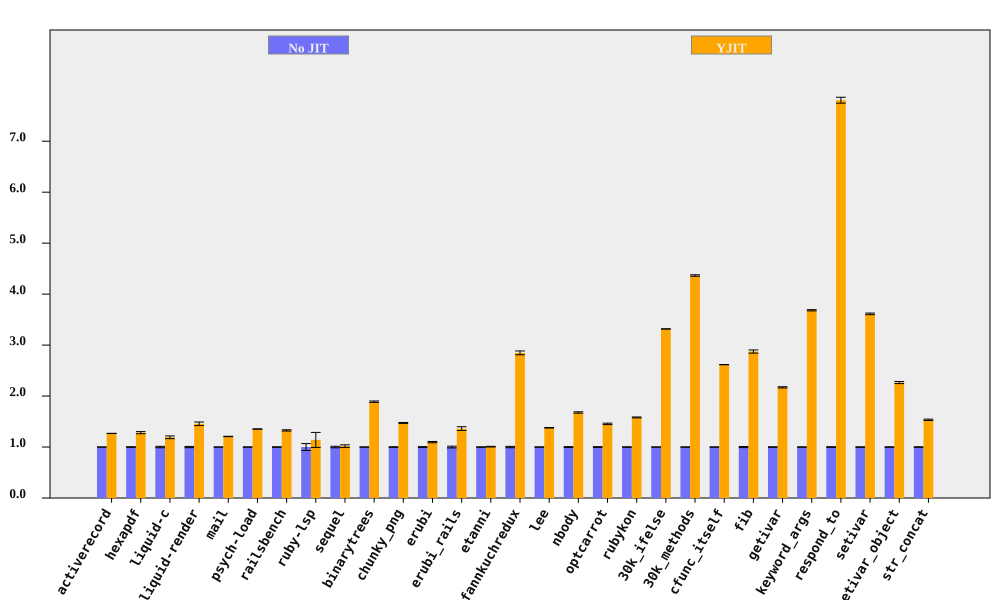

The data file committed next to this chart (first rows):
bench, No JIT (ms), No JIT RSD, YJIT (ms), YJIT RSD, YJIT spd, YJIT spd RSD, % in YJIT
activerecord, 423.3, 0.08778, 334.1, 0.1234, 1.267, 0.1515, 89.76
hexapdf, 8267, 0.6231, 6448, 1.485, 1.282, 1.61, 89.03
liquid-c, 232.1, 1.356, 194.9, 1.798, 1.191, 2.252, 93.09
liquid-render, 557.6, 1.232, 383, 2.077, 1.456, 2.415, 87.6
mail, 455, 0.09209, 377, 0.301, 1.207, 0.3148, 99.04
psych-load, 7447, 0.2041, 5502, 0.1299, 1.353, 0.2419, 99.99
railsbench, 7438, 0.4994, 5609, 0.7958, 1.326, 0.9395, 93.19
ruby-lsp, 214.4, 6.794, 188.1, 10.99, 1.14, 12.92, 71.77
sequel, 395.2, 1.478, 388.2, 1.993, 1.018, 2.481, 82.39
binarytrees, 995.8, 0.1736, 527.1, 0.7175, 1.889, 0.7382, 100
chunky_png, 2294, 0.5918, 1557, 0.07511, 1.473, 0.5965, 100
erubi, 632.7, 0.8219, 577.1, 0.8334, 1.096, 1.17, 100
erubi_rails, 63.27, 1.697, 46.48, 2.1, 1.361, 2.701, 91.96
etanni, 909.7, 0.4125, 903, 0.473, 1.007, 0.6275, 7.029
fannkuchredux, 5766, 1.314, 2025, 0.07237, 2.848, 1.316, 90.57
lee, 3194, 0.2687, 2318, 0.2828, 1.378, 0.3901, 99.97
nbody, 297.2, 0.8119, 177.1, 0.06301, 1.678, 0.8144, 100
optcarrot, 15550, 0.7208, 10692, 0.6243, 1.454, 0.9536, 96.78
rubykon, 33049, 0.4366, 20910, 0.37, 1.581, 0.5723, 99.77
30k_ifelse, 6449, 0.06233, 1944, 0.02789, 3.317, 0.06828, 99.99
30k_methods, 16992, 0.3219, 3893, 0.07871, 4.365, 0.3314, 100
cfunc_itself, 270.5, 0.0931, 103.4, 0.0151, 2.616, 0.09432, 100
fib, 549.1, 1.092, 191.1, 0.0056, 2.874, 1.092, 100
getivar, 233.3, 0.5306, 107.5, 0.007383, 2.171, 0.5307, 95.53
keyword_args, 703.7, 0.3309, 191.1, 0.008249, 3.683, 0.331, 100
respond_to, 778.8, 0.66, 99.78, 0.3344, 7.805, 0.7399, 100
setivar, 180.8, 0.4375, 50.04, 0.01221, 3.613, 0.4376, 98.43
setivar_object, 289.3, 0.4216, 127.7, 0.8199, 2.266, 0.922, 95.21
str_concat, 164, 0.4611, 106.9, 0.7332, 1.534, 0.8661, 99.97
